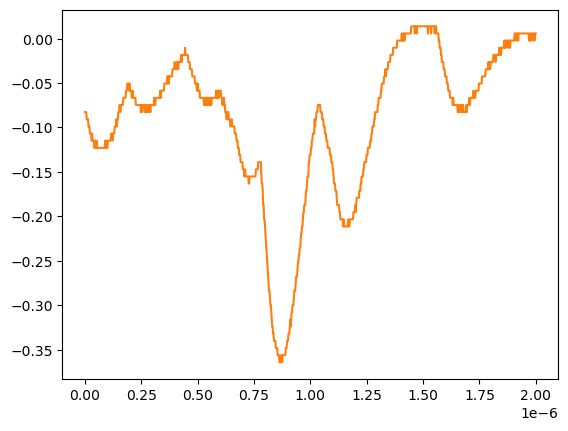

Source data for this figure (header and first rows):
# KEYSIGHT TECHNOLOGIES, MSO-X 3024T, MY58262555, 07.30.2019051434
# time, 1
# 2024-07-24 15:45:17.991999
0.000000000000000000e+00, -8.271359999999999824e-02
2.002002002002001797e-09, -8.271359999999999824e-02
4.004004004004003593e-09, -8.271359999999999824e-02
6.006006006006005804e-09, -8.271359999999999824e-02
8.008008008008007187e-09, -9.075379999999999558e-02
1.001001001001000857e-08, -9.075379999999999558e-02
1.201201201201201161e-08, -9.075379999999999558e-02
1.401401401401401299e-08, -9.075379999999999558e-02
1.601601601601601437e-08, -9.879400000000000681e-02
1.801801801801801741e-08, -9.879400000000000681e-02
2.002002002002001714e-08, -9.879400000000000681e-02
2.202202202202202018e-08, -1.068339999999999984e-01
2.402402402402402322e-08, -1.068339999999999984e-01
2.602602602602602294e-08, -1.068339999999999984e-01
2.802802802802802598e-08, -1.068339999999999984e-01
3.003003003003002571e-08, -1.148740000000000039e-01
3.203203203203202875e-08, -1.068339999999999984e-01
3.403403403403403179e-08, -1.148740000000000039e-01
3.603603603603603482e-08, -1.148740000000000039e-01
3.803803803803803124e-08, -1.148740000000000039e-01
4.004004004004003428e-08, -1.148740000000000039e-01
4.204204204204203732e-08, -1.229149999999999965e-01
4.404404404404404036e-08, -1.148740000000000039e-01
4.604604604604604339e-08, -1.148740000000000039e-01
4.804804804804804643e-08, -1.229149999999999965e-01
5.005005005005004285e-08, -1.229149999999999965e-01
5.205205205205204589e-08, -1.148740000000000039e-01
5.405405405405404893e-08, -1.229149999999999965e-01
5.605605605605605196e-08, -1.229149999999999965e-01
5.805805805805805500e-08, -1.229149999999999965e-01
6.006006006006005142e-08, -1.229149999999999965e-01
6.206206206206205446e-08, -1.229149999999999965e-01
6.406406406406405750e-08, -1.229149999999999965e-01
6.606606606606606053e-08, -1.229149999999999965e-01
6.806806806806806357e-08, -1.229149999999999965e-01
7.007007007007006661e-08, -1.229149999999999965e-01
7.207207207207206965e-08, -1.229149999999999965e-01
7.407407407407407268e-08, -1.229149999999999965e-01
7.607607607607606249e-08, -1.229149999999999965e-01
7.807807807807806552e-08, -1.229149999999999965e-01
8.008008008008006856e-08, -1.229149999999999965e-01
8.208208208208207160e-08, -1.229149999999999965e-01
8.408408408408407464e-08, -1.229149999999999965e-01
8.608608608608607767e-08, -1.229149999999999965e-01
8.808808808808808071e-08, -1.229149999999999965e-01
9.009009009009008375e-08, -1.148740000000000039e-01
9.209209209209208679e-08, -1.229149999999999965e-01
9.409409409409408982e-08, -1.229149999999999965e-01
9.609609609609609286e-08, -1.148740000000000039e-01
9.809809809809808266e-08, -1.229149999999999965e-01
1.001001001001000857e-07, -1.229149999999999965e-01
1.021021021021020887e-07, -1.148740000000000039e-01
1.041041041041040918e-07, -1.148740000000000039e-01
1.061061061061060948e-07, -1.148740000000000039e-01
1.081081081081080979e-07, -1.148740000000000039e-01
1.101101101101101009e-07, -1.148740000000000039e-01
1.121121121121121039e-07, -1.148740000000000039e-01
1.141141141141141070e-07, -1.148740000000000039e-01
... 942 more rows
